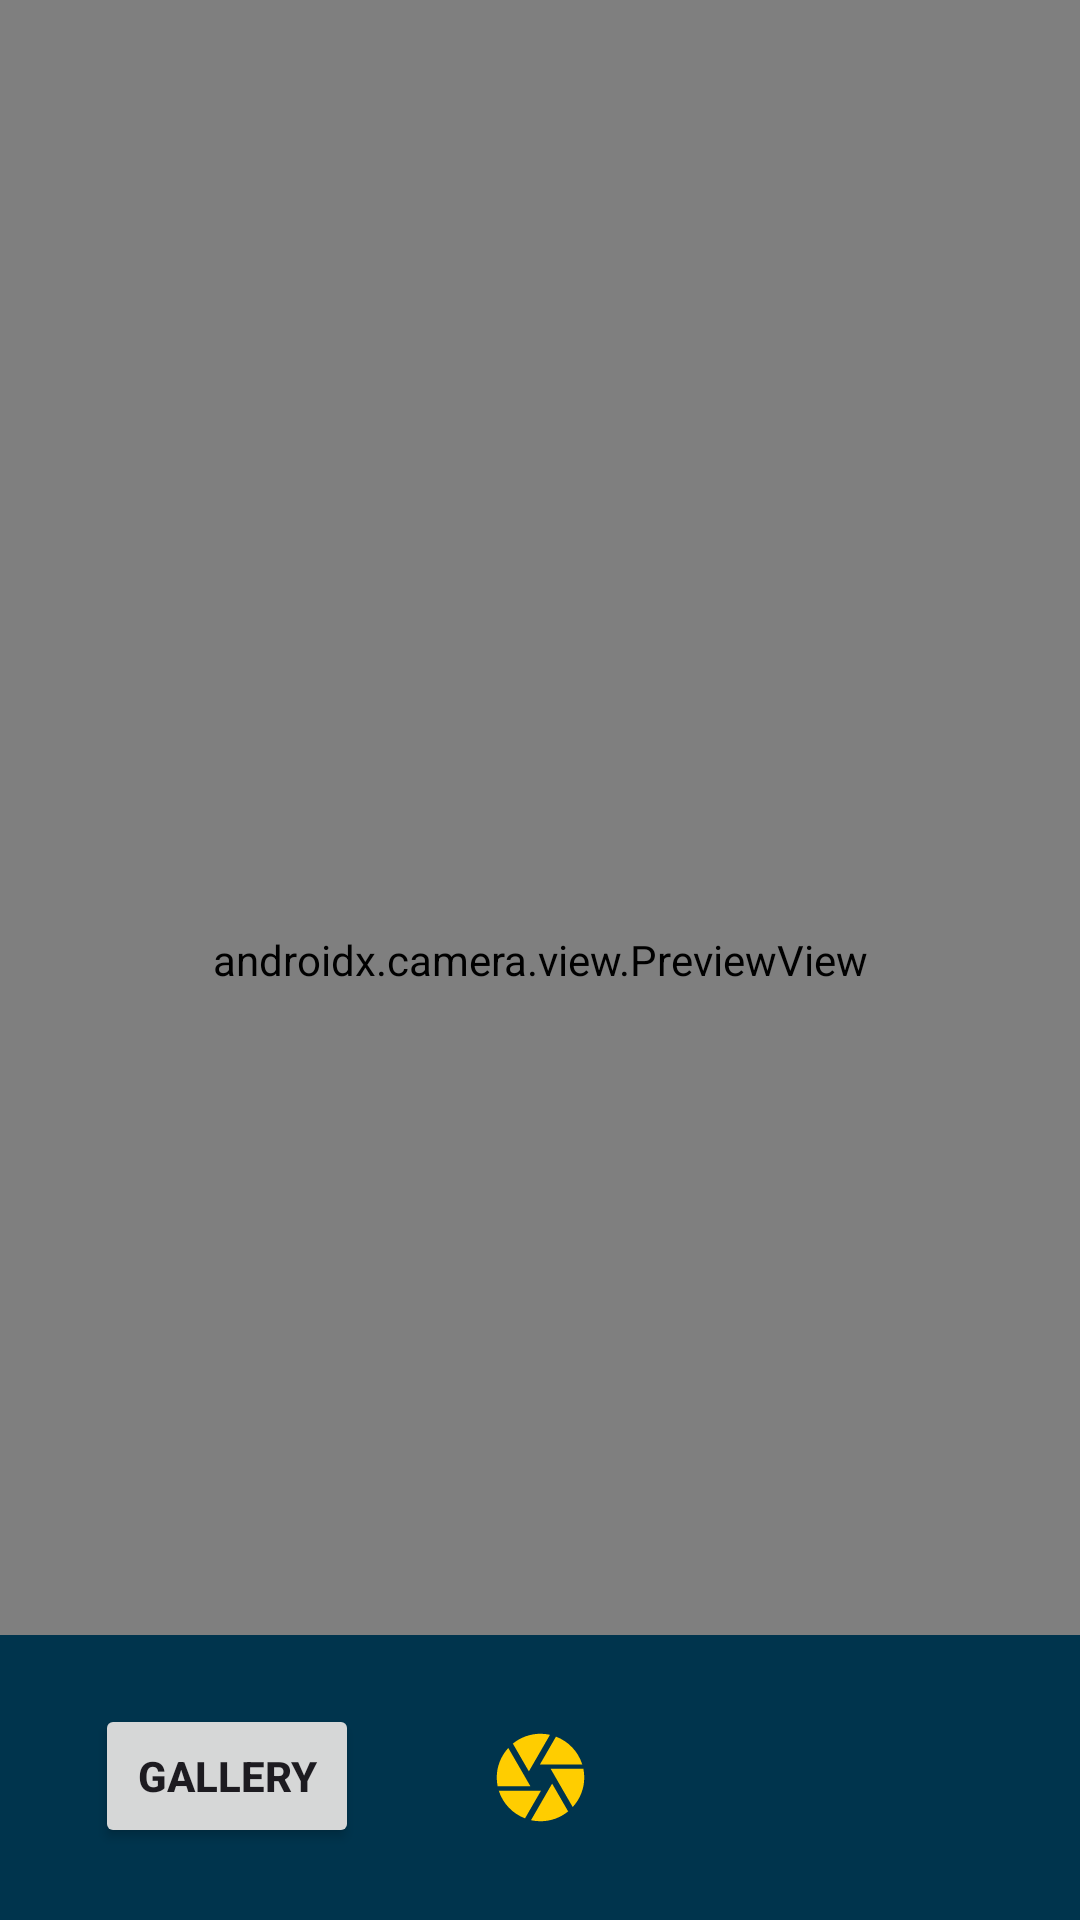

Produce the Android XML layout that renders to this screen, including the resource entries it uses.
<!-- AndroidManifest.xml: application theme Theme.NutriSense -->
<!-- res/layout/fragment_camera.xml -->
<?xml version="1.0" encoding="utf-8"?>
<FrameLayout xmlns:android="http://schemas.android.com/apk/res/android"
    xmlns:app="http://schemas.android.com/apk/res-auto"
    xmlns:tools="http://schemas.android.com/tools"
    android:layout_width="match_parent"
    android:layout_height="match_parent"
    tools:context=".views.main.CameraFragment">

    <androidx.constraintlayout.widget.ConstraintLayout
        android:id="@+id/camerax_container"
        android:layout_width="match_parent"
        android:layout_height="match_parent">

        <androidx.camera.view.PreviewView
            android:id="@+id/previewView"
            android:layout_width="match_parent"
            android:layout_height="match_parent" />

        <androidx.constraintlayout.widget.ConstraintLayout
            android:layout_width="match_parent"
            android:layout_height="wrap_content"
            android:background="@color/on_primary_dark"
            android:padding="20dp"
            app:layout_constraintBottom_toBottomOf="parent"
            app:layout_constraintEnd_toEndOf="parent"
            app:layout_constraintStart_toStartOf="parent">

            <Button
                android:id="@+id/buttonGallery"
                android:layout_width="wrap_content"
                android:layout_height="wrap_content"
                android:layout_marginBottom="4dp"
                android:text="@string/gallery"
                android:textStyle="bold"
                app:layout_constraintBottom_toBottomOf="parent"
                app:layout_constraintEnd_toStartOf="@+id/buttonCapture"
                app:layout_constraintHorizontal_bias="0.27"
                app:layout_constraintStart_toStartOf="parent" />

            <ImageButton
                android:id="@+id/buttonCapture"
                android:layout_width="wrap_content"
                android:layout_height="wrap_content"
                android:backgroundTint="@android:color/transparent"
                android:contentDescription="@string/capture"
                android:src="@drawable/camera_baseline"
                app:layout_constraintBottom_toBottomOf="parent"
                app:layout_constraintEnd_toEndOf="parent"
                app:layout_constraintStart_toStartOf="parent"
                app:layout_constraintTop_toTopOf="parent" />

        </androidx.constraintlayout.widget.ConstraintLayout>
    </androidx.constraintlayout.widget.ConstraintLayout>

    <androidx.constraintlayout.widget.ConstraintLayout
        android:id="@+id/add_story_container"
        android:layout_width="match_parent"
        android:layout_height="match_parent"
        android:visibility="gone">

        <ImageView
            android:id="@+id/iv_image_preview"
            android:layout_width="match_parent"
            android:layout_height="match_parent"
            android:contentDescription="@string/image_preview" />

        <androidx.constraintlayout.widget.ConstraintLayout
            android:layout_width="match_parent"
            android:layout_height="wrap_content"
            android:background="@color/on_primary_dark"
            android:padding="10dp"
            app:layout_constraintBottom_toBottomOf="parent"
            app:layout_constraintEnd_toEndOf="parent"
            app:layout_constraintStart_toStartOf="parent">

            <EditText
                android:id="@+id/ed_add_description"
                android:layout_width="250dp"
                android:layout_height="wrap_content"
                android:layout_marginStart="4dp"
                android:layout_marginEnd="8dp"
                android:autofillHints=""
                android:inputType="textMultiLine"
                android:lines="3"
                android:maxLines="5"
                android:scrollbars="vertical"
                android:textColor="@color/white"
                app:layout_constraintBottom_toBottomOf="parent"
                app:layout_constraintEnd_toStartOf="@id/button_add"
                app:layout_constraintStart_toStartOf="parent"
                app:layout_constraintTop_toTopOf="parent"
                tools:ignore="Autofill,LabelFor" />

            <ImageButton
                android:id="@+id/button_add"
                android:layout_width="wrap_content"
                android:layout_height="wrap_content"
                android:layout_marginStart="4dp"
                android:layout_marginEnd="4dp"
                android:backgroundTint="@android:color/transparent"
                android:contentDescription="@string/upload"
                android:src="@drawable/upload_baseline"
                app:layout_constraintBottom_toBottomOf="parent"
                app:layout_constraintEnd_toEndOf="parent"
                app:layout_constraintStart_toEndOf="@id/ed_add_description"
                app:layout_constraintTop_toTopOf="parent" />

        </androidx.constraintlayout.widget.ConstraintLayout>
    </androidx.constraintlayout.widget.ConstraintLayout>

    <ProgressBar
        android:id="@+id/progressBar"
        android:layout_width="wrap_content"
        android:layout_height="wrap_content"
        android:layout_gravity="center"
        android:indeterminateTint="?attr/colorPrimary"
        android:visibility="gone" />
</FrameLayout>
<!-- resources referenced by this layout -->
<resources>
  <color name="on_primary_dark">#00344d</color>
  <color name="white">#FFFFFFFF</color>
  <!-- drawable camera_baseline (drawable) -->
  <vector xmlns:android="http://schemas.android.com/apk/res/android" android:height="35dp" android:tint="@color/primary" android:viewportHeight="24" android:viewportWidth="24" android:width="35dp">
        
      <path android:fillColor="@android:color/white" android:pathData="M9.4,10.5l4.77,-8.26C13.47,2.09 12.75,2 12,2c-2.4,0 -4.6,0.85 -6.32,2.25l3.66,6.35 0.06,-0.1zM21.54,9c-0.92,-2.92 -3.15,-5.26 -6,-6.34L11.88,9h9.66zM21.8,10h-7.49l0.29,0.5 4.76,8.25C21,16.97 22,14.61 22,12c0,-0.69 -0.07,-1.35 -0.2,-2zM8.54,12l-3.9,-6.75C3.01,7.03 2,9.39 2,12c0,0.69 0.07,1.35 0.2,2h7.49l-1.15,-2zM2.46,15c0.92,2.92 3.15,5.26 6,6.34L12.12,15L2.46,15zM13.73,15l-3.9,6.76c0.7,0.15 1.42,0.24 2.17,0.24 2.4,0 4.6,-0.85 6.32,-2.25l-3.66,-6.35 -0.93,1.6z"/>
      
  </vector>
  <!-- drawable upload_baseline (drawable) -->
  <vector xmlns:android="http://schemas.android.com/apk/res/android" android:height="30dp" android:tint="@color/primary" android:viewportHeight="24" android:viewportWidth="24" android:width="30dp">
        
      <path android:fillColor="@android:color/white" android:pathData="M5,20h14v-2H5V20zM5,10h4v6h6v-6h4l-7,-7L5,10z"/>
      
  </vector>
  <string name="capture">capture</string>
  <string name="gallery">Gallery</string>
  <string name="image_preview">Image preview</string>
  <string name="upload">Upload</string>
  <style name="Theme.NutriSense" parent="Base.Theme.NutriSense" />
  <color name="primary">#ffcd00</color>
  <style name="Base.Theme.NutriSense" parent="Theme.Material3.DayNight.NoActionBar">
          
          
      </style>
</resources>
